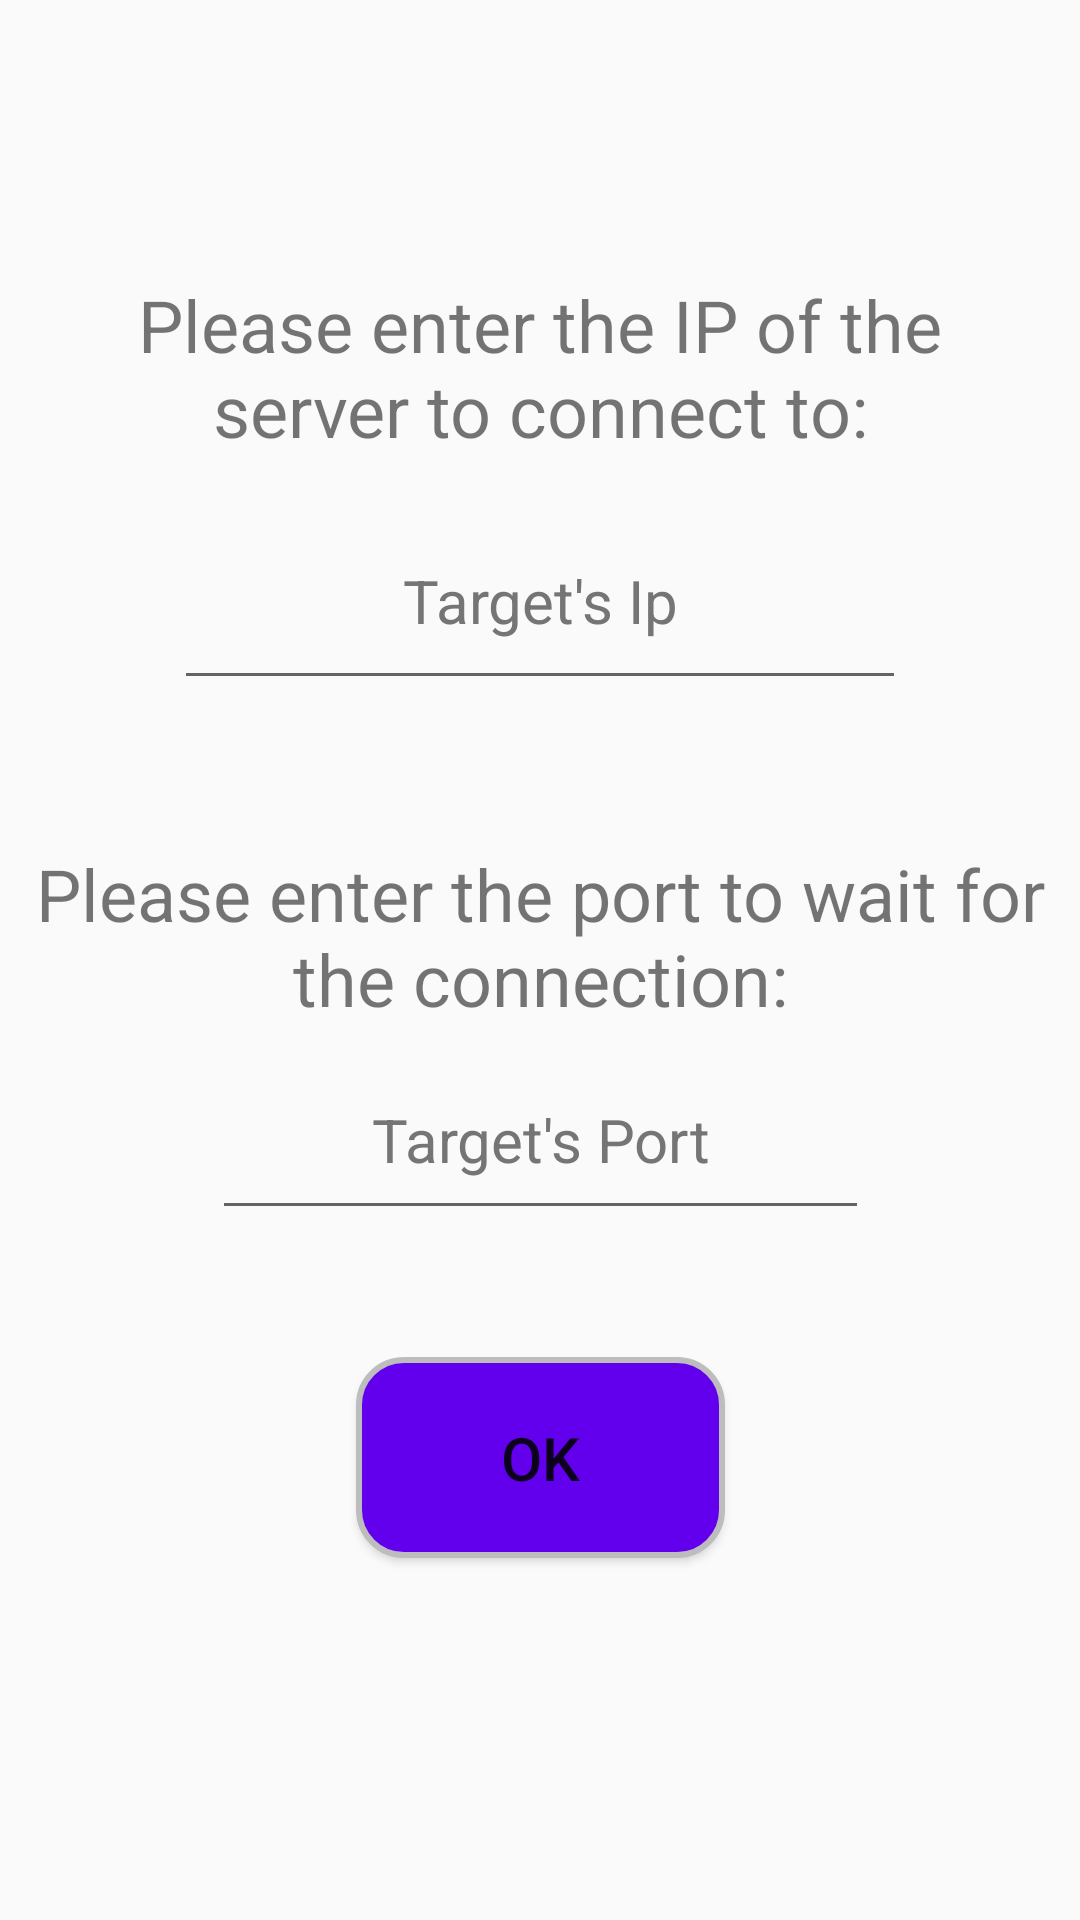

This screen was rendered from an Android layout file. Write that file and the resources it references.
<!-- AndroidManifest.xml: application theme Theme.WChat -->
<!-- res/layout/fragment_client.xml -->
<?xml version="1.0" encoding="utf-8"?>
<androidx.constraintlayout.widget.ConstraintLayout xmlns:android="http://schemas.android.com/apk/res/android"
    xmlns:app="http://schemas.android.com/apk/res-auto"
    xmlns:tools="http://schemas.android.com/tools"
    android:layout_width="match_parent"
    android:layout_height="match_parent"
    tools:context=".ui.client.ClientFragment">

    <TextView
        android:id="@+id/clientIpText"
        android:layout_width="334dp"
        android:layout_height="64dp"
        android:text="@string/ip_connect"
        android:textAlignment="center"
        android:textSize="24sp"
        app:layout_constraintBottom_toBottomOf="parent"
        app:layout_constraintEnd_toEndOf="parent"
        app:layout_constraintHorizontal_bias="0.5"
        app:layout_constraintStart_toStartOf="parent"
        app:layout_constraintTop_toTopOf="parent"
        app:layout_constraintVertical_bias="0.16000003" />

    <EditText
        android:id="@+id/clientIp"
        android:layout_width="244dp"
        android:layout_height="69dp"
        android:ems="10"
        android:hint="@string/client_ip_hint"
        android:importantForAutofill="no"
        android:inputType="text"
        android:textAlignment="center"
        android:textColorHint="#757575"
        android:textSize="20sp"
        app:layout_constraintBottom_toBottomOf="parent"
        app:layout_constraintEnd_toEndOf="parent"
        app:layout_constraintHorizontal_bias="0.5"
        app:layout_constraintStart_toStartOf="parent"
        app:layout_constraintTop_toBottomOf="@+id/clientIpText"
        app:layout_constraintVertical_bias="0.01999998" />

    <TextView
        android:id="@+id/clientPortText"
        android:layout_width="wrap_content"
        android:layout_height="wrap_content"
        android:text="@string/port_connect"
        android:textAlignment="center"
        android:textSize="24sp"
        app:layout_constraintBottom_toBottomOf="parent"
        app:layout_constraintEnd_toEndOf="parent"
        app:layout_constraintHorizontal_bias="0.5"
        app:layout_constraintStart_toStartOf="parent"
        app:layout_constraintTop_toBottomOf="@+id/clientIp"
        app:layout_constraintVertical_bias="0.13999999" />

    <EditText
        android:id="@+id/clientPort"
        android:layout_width="219dp"
        android:layout_height="63dp"
        android:ems="10"
        android:hint="@string/client_port_hint"
        android:importantForAutofill="no"
        android:inputType="number"
        android:textAlignment="center"
        android:textColorHint="#757575"
        android:textSize="20sp"
        app:layout_constraintBottom_toBottomOf="parent"
        app:layout_constraintEnd_toEndOf="parent"
        app:layout_constraintHorizontal_bias="0.5"
        app:layout_constraintStart_toStartOf="parent"
        app:layout_constraintTop_toBottomOf="@+id/clientPortText"
        app:layout_constraintVertical_bias="0.01999998" />

    <Button
        android:id="@+id/connect"
        android:layout_width="123dp"
        android:layout_height="67dp"
        android:background="@drawable/radius"
        android:text="@string/ok"
        android:textSize="20sp"
        app:layout_constraintBottom_toBottomOf="parent"
        app:layout_constraintEnd_toEndOf="parent"
        app:layout_constraintHorizontal_bias="0.5"
        app:layout_constraintStart_toStartOf="parent"
        app:layout_constraintTop_toBottomOf="@+id/clientPort"
        app:layout_constraintVertical_bias="0.26" />
</androidx.constraintlayout.widget.ConstraintLayout>
<!-- resources referenced by this layout -->
<resources>
  <!-- drawable radius (drawable) -->
  <?xml version="1.0" encoding="utf-8"?>
  <shape xmlns:android="http://schemas.android.com/apk/res/android"
      android:shape="rectangle" android:padding = "10dp">
      <solid android:color="@color/purple_500" />
      <corners
          android:bottomLeftRadius="15dp"
          android:bottomRightRadius="15dp"
          android:topLeftRadius="15dp"
          android:topRightRadius="15dp" />
      <stroke
          android:width="2dp"
          android:color="#BDBDBD" />
  </shape>
  <string name="client_ip_hint">Target\'s Ip</string>
  <string name="client_port_hint">Target\'s Port</string>
  <string name="ip_connect">Please enter the IP of the server to connect to:</string>
  <string name="ok">OK</string>
  <string name="port_connect">Please enter the port to wait for the connection:</string>
  <style name="Theme.WChat" parent="Theme.AppCompat.Light.DarkActionBar">
          
          <item name="colorPrimary">@color/purple_500</item>
          <item name="colorPrimaryDark">@color/purple_700</item>
          <item name="colorAccent">@color/teal_200</item>
          
      </style>
  <color name="purple_500">#FF6200EE</color>
  <color name="purple_700">#FF3700B3</color>
  <color name="teal_200">#FF03DAC5</color>
</resources>
